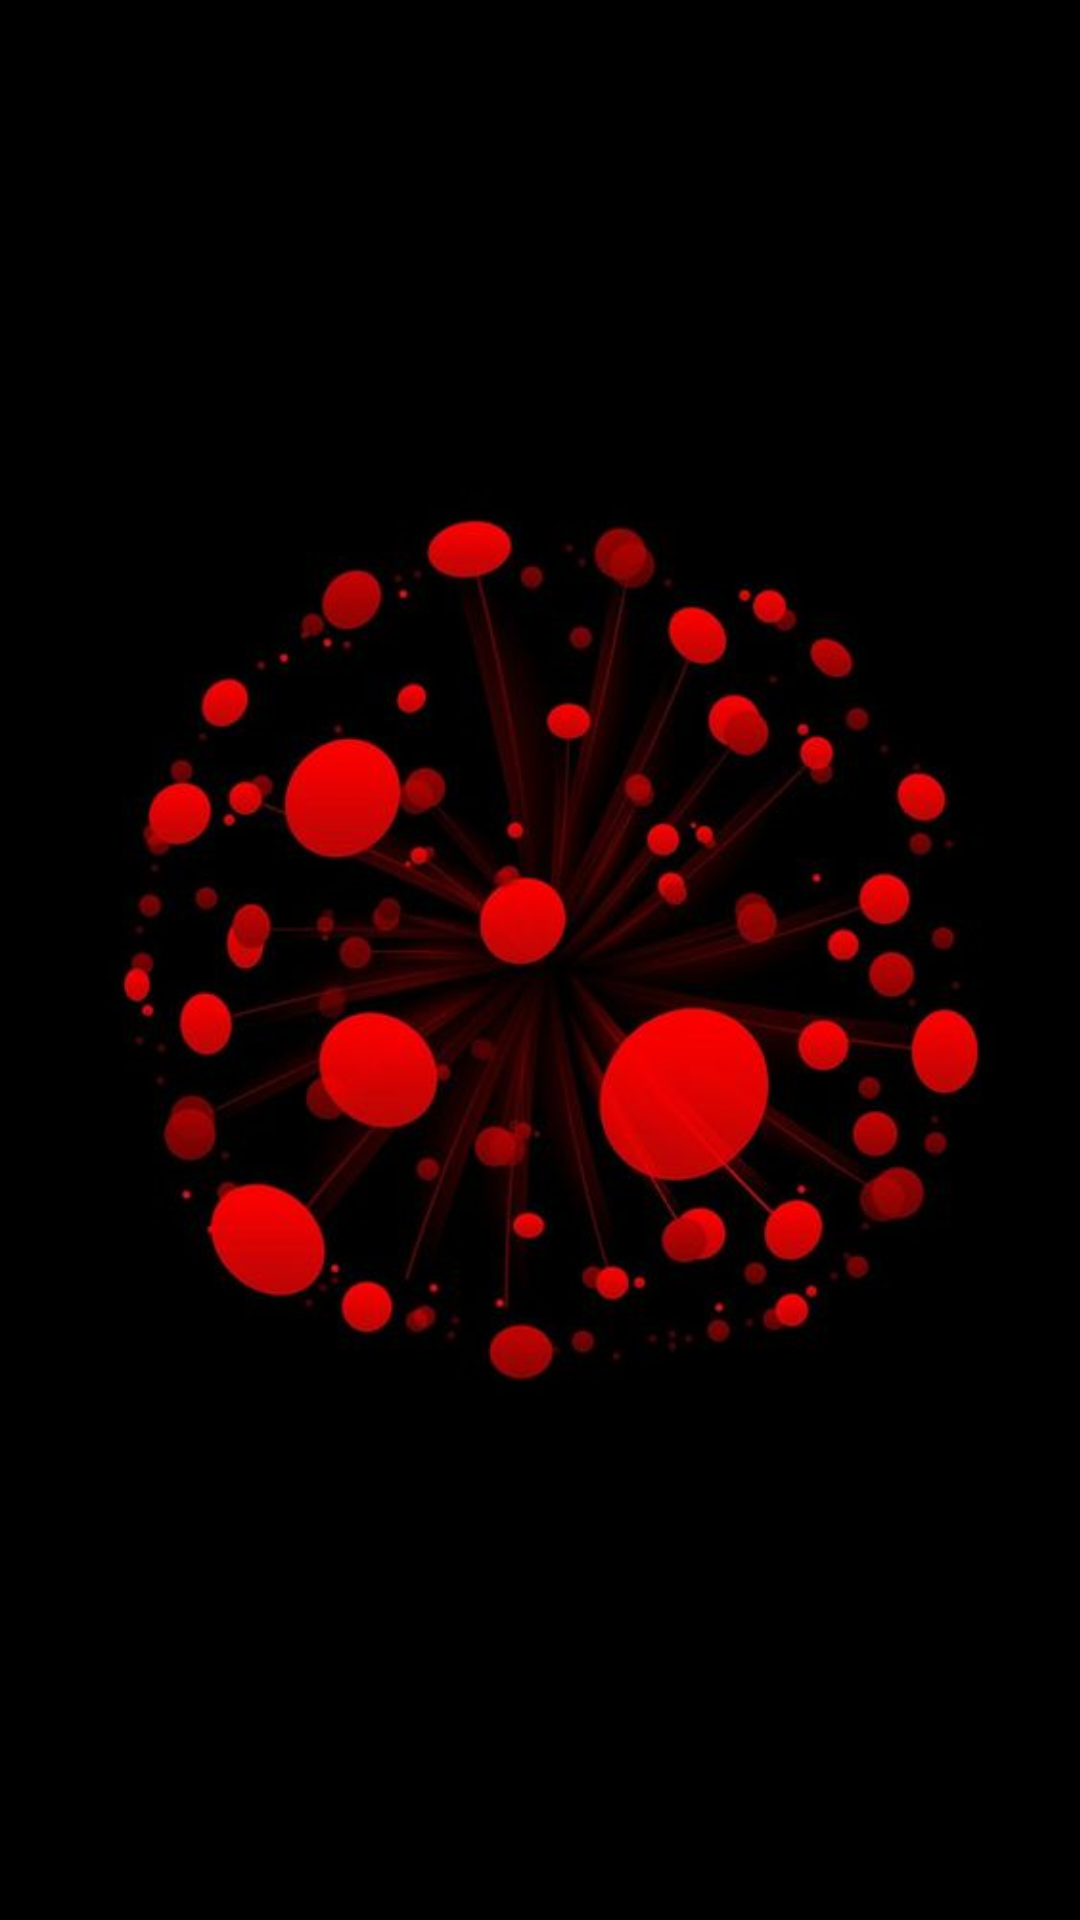

The Android layout XML behind this screen, and the referenced resources:
<!-- AndroidManifest.xml: application theme AppTheme -->
<!-- res/layout/activity_splash_screen.xml -->
<?xml version="1.0" encoding="utf-8"?>
<android.support.constraint.ConstraintLayout xmlns:android="http://schemas.android.com/apk/res/android"
    xmlns:app="http://schemas.android.com/apk/res-auto"
    xmlns:tools="http://schemas.android.com/tools"
    android:layout_width="match_parent"
    android:layout_height="match_parent"
    tools:context="com.example.android.courtcounter.activity.SplashScreenActivity">

    <ImageView
        android:layout_width="wrap_content"
        android:layout_height="wrap_content"
        android:src="@drawable/splash_background"
        android:scaleType="centerCrop"/>

</android.support.constraint.ConstraintLayout>
<!-- resources referenced by this layout -->
<resources>
  <!-- drawable splash_background: png bitmap (drawable, 272598 bytes) -->
  <style name="AppTheme" parent="Theme.AppCompat.Light">
          
          <item name="colorPrimary">#edecea</item>
          
          <item name="colorButtonNormal">#61605d</item>
      </style>
</resources>
